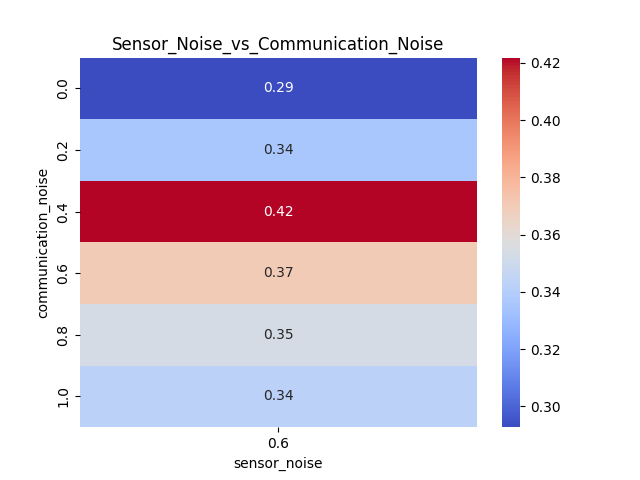

The data file committed next to this chart (first rows):
communication_noise, 0.6
0.0, 0.2927
0.2, 0.3358
0.4, 0.4218
0.6, 0.3699
0.8, 0.3533
1.0, 0.3422
